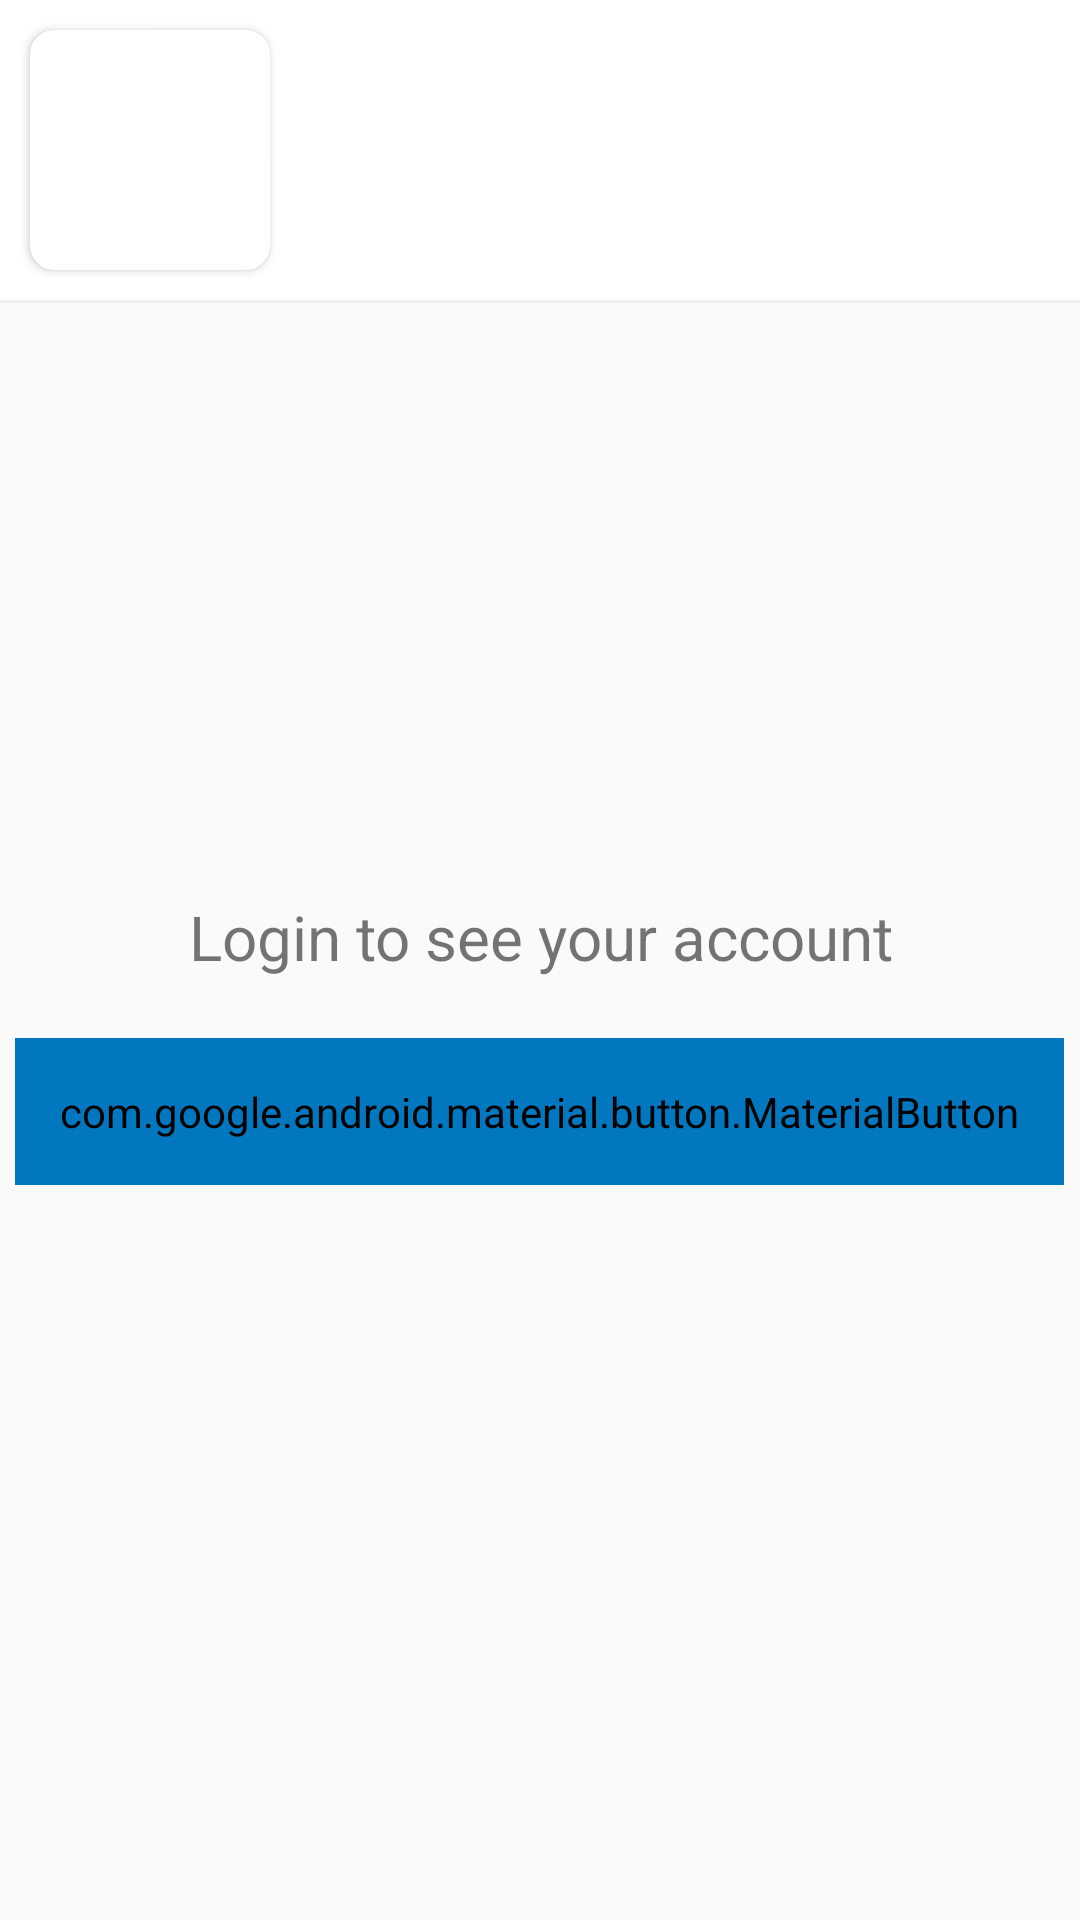

Layout XML and referenced resources for this Android screen:
<!-- AndroidManifest.xml: application theme AppTheme -->
<!-- res/layout/user_view.xml -->
<?xml version="1.0" encoding="utf-8"?>
<LinearLayout
    xmlns:android="http://schemas.android.com/apk/res/android"
    xmlns:app="http://schemas.android.com/apk/res-auto"
    android:orientation="vertical"
    android:layout_width="match_parent"
    android:layout_height="match_parent">

    <RelativeLayout
        android:id="@+id/layout"
        android:layout_width="match_parent"
        android:layout_height="wrap_content"
        android:background="@color/app_background"
        android:orientation="horizontal">

        <androidx.cardview.widget.CardView
            android:id="@+id/card"
            android:layout_width="wrap_content"
            android:layout_height="wrap_content"
            app:cardCornerRadius="8dp"
            android:layout_margin="10dp">

            <ImageView
                android:id="@+id/avatar"
                android:layout_width="wrap_content"
                android:layout_height="wrap_content"
                android:minWidth="80dp"
                android:maxWidth="80dp"
                android:maxHeight="80dp"
                android:minHeight="80dp"
                android:src="@drawable/default_avatar"/>

        </androidx.cardview.widget.CardView>

        <TextView
            android:id='@+id/username'
            android:layout_width="wrap_content"
            android:layout_height="wrap_content"
            android:layout_alignParentTop="true"
            android:layout_marginTop="10dp"
            android:layout_marginStart="5dp"
            android:layout_toEndOf="@id/card"
            android:textSize="10pt"/>

        <TextView
            android:id="@+id/email"
            android:layout_width="wrap_content"
            android:layout_height="wrap_content"
            android:layout_toRightOf="@id/card"
            android:layout_below="@id/username"
            android:layout_marginTop="5dp"
            android:layout_marginStart="5dp"
            android:layout_marginBottom="10dp"
            android:textSize="7pt"/>

        <ImageView
            android:id="@+id/arrow"
            android:layout_width="wrap_content"
            android:layout_height="wrap_content"
            android:layout_alignParentEnd="true"
            android:layout_centerVertical="true"
            android:layout_gravity="center_vertical"
            android:scaleX="2"
            android:scaleY="2"
            android:tint="@color/viewMore_color"
            android:layout_marginEnd="5dp"
            android:src="@drawable/arrow_icon" />

    </RelativeLayout>

    <View
        android:layout_width="match_parent"
        android:layout_height="1dp"
        android:background="@color/divider" />

    <RelativeLayout
        android:id="@+id/login_layout"
        android:layout_width="match_parent"
        android:layout_height="match_parent">

        <TextView
            android:layout_width="match_parent"
            android:layout_height="wrap_content"
            android:gravity="center"
            android:textSize="10pt"
            android:layout_above="@id/login"
            android:layout_marginBottom="20dp"
            android:text="@string/notify_login"/>

        <com.google.android.material.button.MaterialButton
            android:id="@+id/login"
            android:textAppearance="@style/TextAppearance.MaterialComponents.Button"
            android:layout_width="wrap_content"
            android:layout_height="wrap_content"
            android:layout_centerInParent="true"
            android:text="@string/login"
            android:padding="15dp"
            android:backgroundTint="@color/button_color"
            android:textColor="@color/app_background"/>

    </RelativeLayout>

</LinearLayout>
<!-- resources referenced by this layout -->
<resources>
  <color name="app_background">#ffffff</color>
  <color name="button_color">#0077be</color>
  <color name="divider">#F0F0F0</color>
  <color name="viewMore_color">#bcbcbc</color>
  <!-- drawable arrow_icon (drawable) -->
  <?xml version="1.0" encoding="utf-8"?>
  <layer-list xmlns:android="http://schemas.android.com/apk/res/android"
      xmlns:app="http://schemas.android.com/apk/res-auto">
      <item
          android:drawable="@drawable/arrow"
          android:width="@dimen/arrow_width"
          android:height="@dimen/arrow_height" />
  </layer-list>
  <string name="login">Log in</string>
  <string name="notify_login">Login to see your account</string>
  <style name="AppTheme" parent="Theme.AppCompat.Light.DarkActionBar">
          
          <item name="colorPrimary">@color/colorPrimary</item>
          <item name="colorPrimaryDark">@color/colorPrimaryDark</item>
          <item name="colorAccent">@color/colorAccent</item>
      </style>
  <dimen name="arrow_width">20dp</dimen>
  <dimen name="arrow_height">20dp</dimen>
  <color name="colorPrimary">#ff99d1</color>
  <color name="colorPrimaryDark">#00574B</color>
  <color name="colorAccent">#D81B60</color>
</resources>
